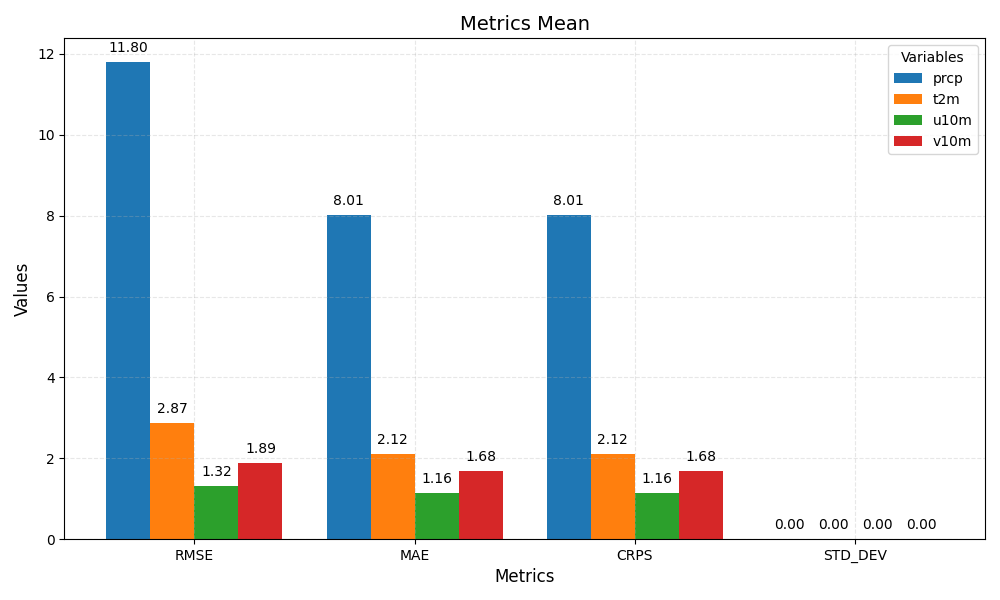

The file beside this chart, header and first rows:
metric	prcp	t2m	u10m	v10m
RMSE	11.80	2.87	1.32	1.89
MAE	8.01	2.12	1.16	1.68
CRPS	8.01	2.12	1.16	1.68
STD_DEV	0.00	0.00	0.00	0.00
